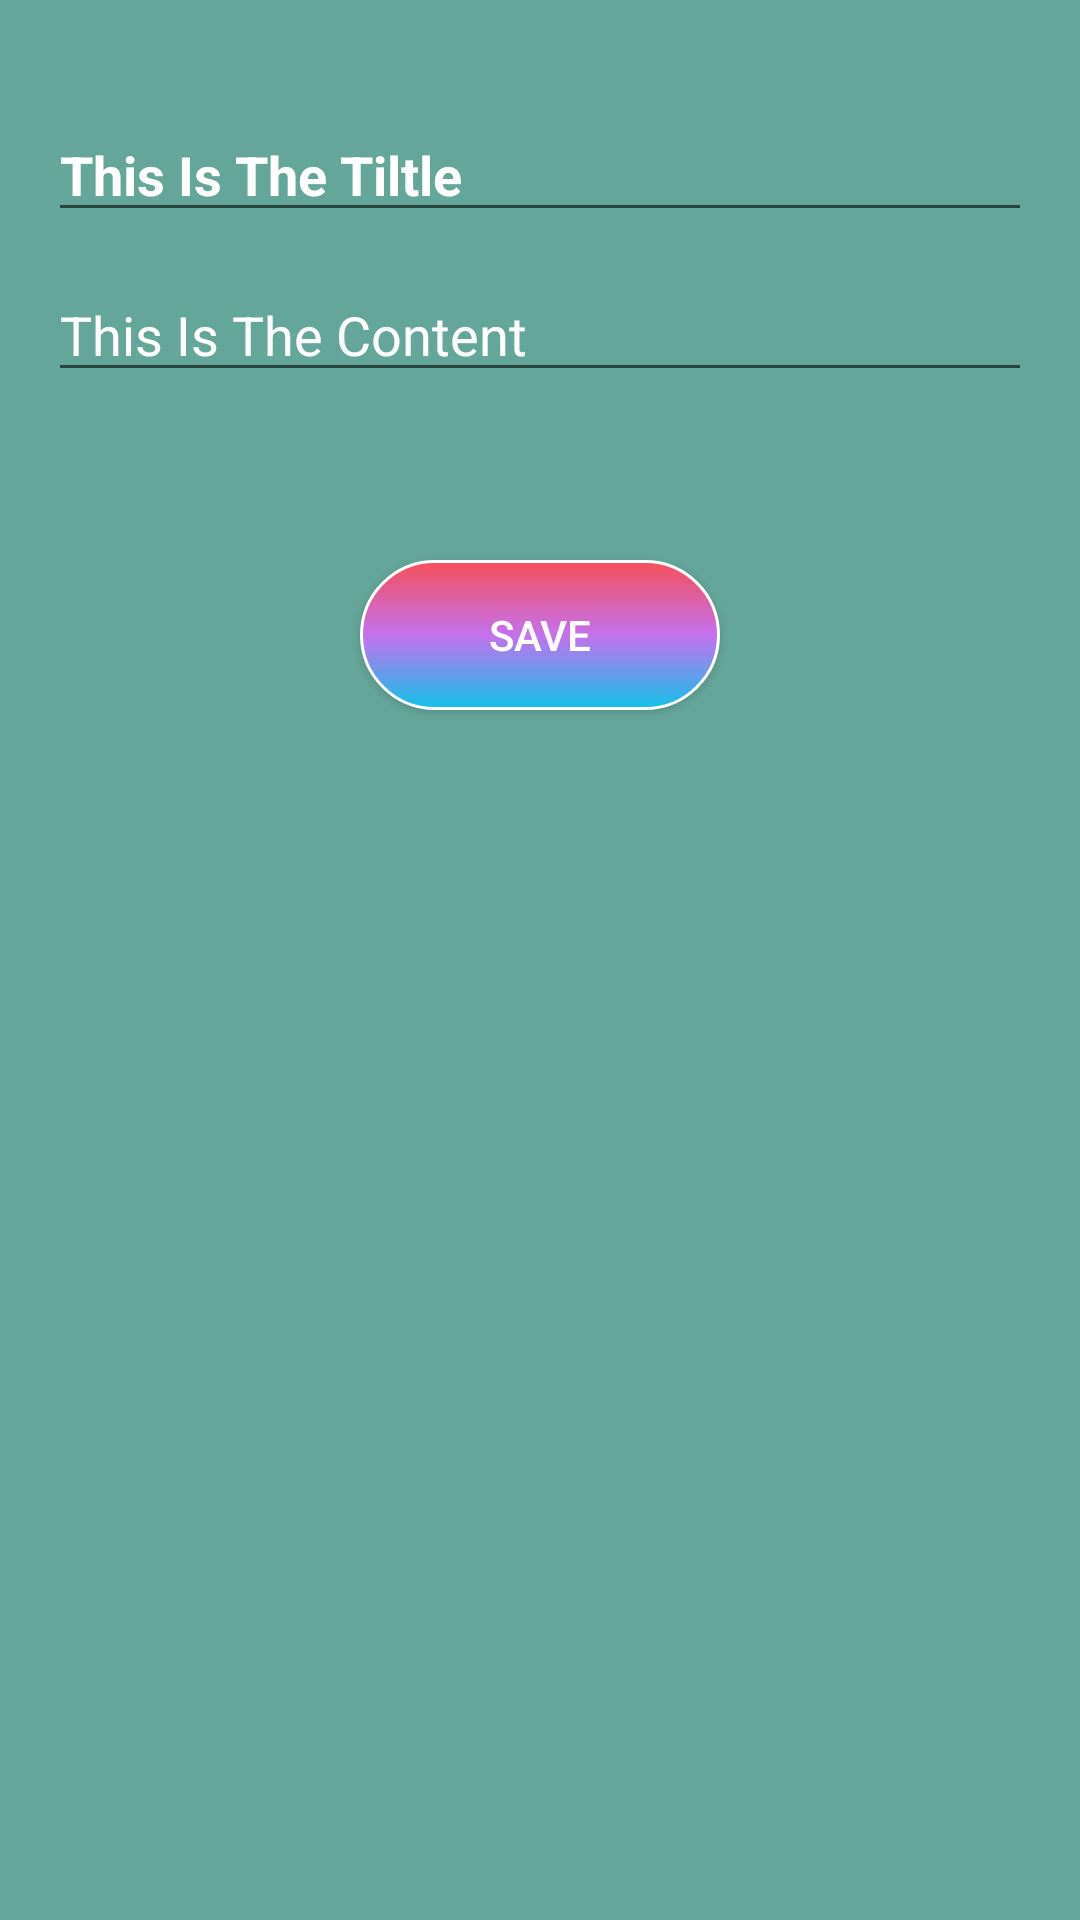

Write the Android layout XML for this screen, with the resource values it uses.
<!-- AndroidManifest.xml: application theme Theme.UngDungNhacNho -->
<!-- res/layout/activity_add.xml -->
<?xml version="1.0" encoding="utf-8"?>
<RelativeLayout xmlns:android="http://schemas.android.com/apk/res/android"
    xmlns:tools="http://schemas.android.com/tools"
    android:layout_width="match_parent"
    android:layout_height="match_parent"
    xmlns:app="http://schemas.android.com/apk/res-auto"
    tools:context=".View.AddActivity"
    android:background="#65A69A"
    android:id="@+id/layoutMainAdd"
    android:orientation="vertical">

    <LinearLayout
        android:layout_width="match_parent"
        android:layout_height="match_parent"
        android:orientation="vertical"
        android:padding="10dp"
        android:scrollbars="vertical">

        <RelativeLayout
            android:id="@+id/layout1"
            android:layout_width="match_parent"
            android:layout_height="wrap_content"
            android:layout_marginTop="20dp">

            <EditText
                android:id="@+id/ediTitle"
                android:layout_width="match_parent"
                android:layout_height="wrap_content"
                android:layout_marginStart="6dp"
                android:layout_marginTop="6dp"
                android:layout_marginEnd="6dp"
                android:layout_marginBottom="6dp"
                android:hint="@string/editTitle"
                android:textColor="@color/white"
                android:textColorHint="@color/white"
                android:textSize="18dp"
                android:textStyle="bold" />

            <EditText
                android:id="@+id/editContent"
                android:layout_width="match_parent"
                android:layout_height="wrap_content"
                android:layout_below="@id/ediTitle"
                android:layout_marginStart="6dp"
                android:layout_marginTop="6dp"
                android:layout_marginEnd="6dp"
                android:layout_marginBottom="6dp"
                android:hint="@string/editContent"
                android:textColor="@color/white"
                android:textColorHint="@color/white"
                android:textSize="18dp" />
        </RelativeLayout>

        <androidx.appcompat.widget.AppCompatButton
            android:id="@+id/btnSave"
            android:layout_width="120dp"
            android:layout_height="50dp"
            android:layout_gravity="center"
            android:layout_marginTop="50dp"
            android:background="@drawable/radius_layout"
            android:text="@string/btnAdd"
            android:textColor="@color/white" />
    </LinearLayout>

</RelativeLayout>
<!-- resources referenced by this layout -->
<resources>
  <color name="white">#FFFFFFFF</color>
  <!-- drawable radius_layout (drawable) -->
  <?xml version="1.0" encoding="utf-8"?>
  <shape xmlns:android="http://schemas.android.com/apk/res/android">
      <gradient
          android:angle="90"
          android:endColor="#f64f59"
          android:centerColor="#c471ed"
          android:startColor="#12c2e9"/>
      <corners android:radius="80dp"/>
      <stroke android:width="1dp"
          android:color="@color/white"/>
  </shape>
  <string name="btnAdd">Save</string>
  <string name="editContent">This Is The Content</string>
  <string name="editTitle">This Is The Tiltle</string>
  <style name="Theme.UngDungNhacNho" parent="Theme.MaterialComponents.DayNight.DarkActionBar">
          
          <item name="colorPrimary">#EECA4E</item>
          <item name="colorPrimaryVariant">@color/purple_700</item>
          <item name="colorOnPrimary">@color/white</item>
          
          <item name="colorSecondary">@color/teal_200</item>
          <item name="colorSecondaryVariant">@color/teal_700</item>
          <item name="colorOnSecondary">@color/black</item>
          
          <item name="android:statusBarColor" tools:targetApi="l">?attr/colorPrimaryVariant</item>
          
      </style>
  <color name="purple_700">#FF3700B3</color>
  <color name="teal_200">#FF03DAC5</color>
  <color name="teal_700">#FF018786</color>
  <color name="black">#FF000000</color>
</resources>
